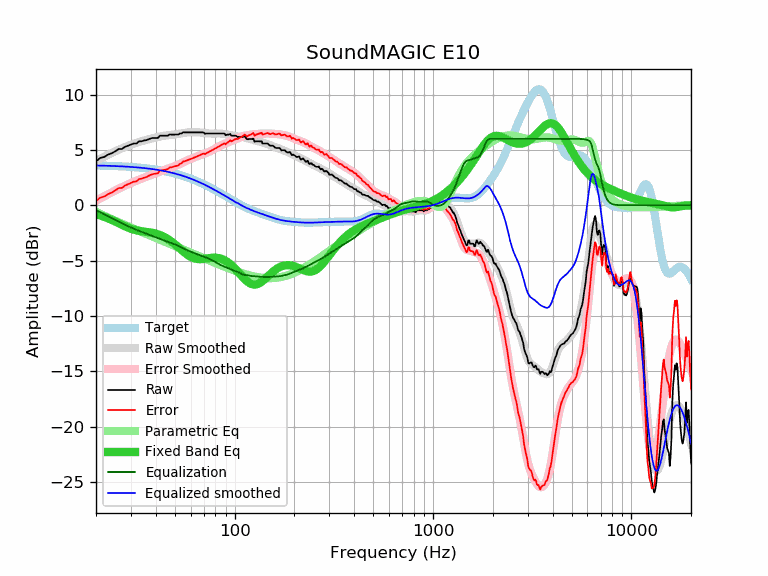

The data file committed next to this chart (first rows):
frequency, raw, error, smoothed, error_smoothed, equalization, parametric_eq, equalized_raw, equalized_smoothed, target
20, 3.97, 0.38, 4.01, 0.41, -0.41, -0.81, 3.55, 3.59, 3.59
21, 4.27, 0.69, 4.20, 0.62, -0.62, -0.92, 3.65, 3.58, 3.58
22, 4.36, 0.79, 4.39, 0.81, -0.81, -1.05, 3.55, 3.57, 3.57
23, 4.57, 1.01, 4.56, 1.00, -1.00, -1.18, 3.58, 3.56, 3.56
24, 4.70, 1.15, 4.72, 1.17, -1.17, -1.32, 3.53, 3.55, 3.55
25, 4.87, 1.33, 4.87, 1.33, -1.33, -1.47, 3.54, 3.54, 3.54
26, 5.07, 1.55, 5.01, 1.49, -1.49, -1.62, 3.59, 3.53, 3.53
27, 5.08, 1.57, 5.14, 1.63, -1.63, -1.76, 3.45, 3.51, 3.51
28, 5.28, 1.78, 5.26, 1.76, -1.76, -1.90, 3.51, 3.50, 3.50
29, 5.38, 1.90, 5.37, 1.89, -1.89, -2.02, 3.49, 3.48, 3.48
30, 5.48, 2.01, 5.47, 2.01, -2.01, -2.12, 3.47, 3.46, 3.46
31, 5.58, 2.13, 5.56, 2.12, -2.12, -2.20, 3.46, 3.44, 3.44
32, 5.58, 2.15, 5.64, 2.22, -2.22, -2.27, 3.36, 3.42, 3.42
33, 5.78, 2.38, 5.72, 2.32, -2.32, -2.31, 3.46, 3.40, 3.40
34, 5.78, 2.40, 5.79, 2.41, -2.41, -2.35, 3.37, 3.38, 3.38
35, 5.85, 2.49, 5.85, 2.50, -2.50, -2.38, 3.36, 3.36, 3.36
36, 5.88, 2.55, 5.91, 2.58, -2.58, -2.41, 3.30, 3.33, 3.33
37, 5.98, 2.67, 5.97, 2.66, -2.66, -2.44, 3.32, 3.31, 3.31
38, 6.05, 2.77, 6.02, 2.74, -2.74, -2.47, 3.31, 3.28, 3.28
39, 6.08, 2.83, 6.07, 2.82, -2.82, -2.51, 3.26, 3.25, 3.25
40, 6.08, 2.86, 6.12, 2.90, -2.90, -2.56, 3.18, 3.22, 3.22
41, 6.08, 2.89, 6.16, 2.97, -2.97, -2.62, 3.11, 3.19, 3.19
42, 6.28, 3.12, 6.21, 3.04, -3.04, -2.68, 3.24, 3.16, 3.16
43, 6.28, 3.15, 6.24, 3.11, -3.11, -2.76, 3.17, 3.13, 3.13
44, 6.28, 3.19, 6.28, 3.18, -3.18, -2.85, 3.10, 3.09, 3.09
45, 6.28, 3.22, 6.30, 3.24, -3.24, -2.94, 3.04, 3.06, 3.06
46, 6.28, 3.26, 6.33, 3.30, -3.30, -3.05, 2.98, 3.02, 3.02
47, 6.40, 3.42, 6.34, 3.36, -3.36, -3.16, 3.04, 2.99, 2.99
48, 6.38, 3.44, 6.36, 3.41, -3.41, -3.27, 2.97, 2.95, 2.95
49, 6.38, 3.47, 6.38, 3.47, -3.47, -3.40, 2.91, 2.91, 2.91
50, 6.38, 3.52, 6.40, 3.53, -3.53, -3.53, 2.85, 2.87, 2.87
51, 6.38, 3.56, 6.42, 3.60, -3.60, -3.66, 2.79, 2.82, 2.82
52, 6.39, 3.61, 6.45, 3.67, -3.67, -3.79, 2.72, 2.78, 2.78
53, 6.48, 3.74, 6.48, 3.74, -3.74, -3.92, 2.75, 2.74, 2.74
54, 6.48, 3.79, 6.50, 3.81, -3.81, -4.04, 2.67, 2.69, 2.69
55, 6.60, 3.95, 6.53, 3.88, -3.88, -4.17, 2.72, 2.65, 2.65
56, 6.58, 3.98, 6.56, 3.95, -3.95, -4.28, 2.63, 2.60, 2.60
57, 6.58, 4.03, 6.57, 4.02, -4.02, -4.39, 2.57, 2.55, 2.55
58, 6.58, 4.08, 6.58, 4.08, -4.08, -4.49, 2.51, 2.51, 2.51
59, 6.58, 4.12, 6.59, 4.13, -4.13, -4.58, 2.45, 2.46, 2.46
60, 6.58, 4.17, 6.59, 4.18, -4.18, -4.65, 2.40, 2.41, 2.41
61, 6.58, 4.22, 6.59, 4.23, -4.23, -4.72, 2.35, 2.36, 2.36
62, 6.58, 4.27, 6.59, 4.28, -4.28, -4.77, 2.30, 2.31, 2.31
63, 6.58, 4.33, 6.59, 4.33, -4.33, -4.81, 2.25, 2.26, 2.26
64, 6.58, 4.38, 6.59, 4.38, -4.38, -4.84, 2.20, 2.21, 2.21
65, 6.58, 4.43, 6.59, 4.43, -4.43, -4.86, 2.15, 2.15, 2.15
66, 6.58, 4.48, 6.58, 4.48, -4.48, -4.87, 2.10, 2.10, 2.10
67, 6.58, 4.54, 6.57, 4.53, -4.53, -4.87, 2.06, 2.05, 2.05
68, 6.58, 4.59, 6.56, 4.57, -4.57, -4.87, 2.02, 1.99, 1.99
69, 6.58, 4.64, 6.55, 4.61, -4.61, -4.86, 1.98, 1.94, 1.94
70, 6.56, 4.67, 6.53, 4.64, -4.64, -4.84, 1.91, 1.89, 1.89
71, 6.44, 4.61, 6.51, 4.68, -4.68, -4.83, 1.76, 1.83, 1.83
72, 6.48, 4.70, 6.50, 4.72, -4.72, -4.81, 1.76, 1.78, 1.78
73, 6.48, 4.76, 6.49, 4.76, -4.76, -4.79, 1.72, 1.73, 1.73
74, 6.48, 4.81, 6.48, 4.81, -4.81, -4.78, 1.67, 1.67, 1.67
75, 6.48, 4.87, 6.48, 4.86, -4.86, -4.76, 1.62, 1.62, 1.62
76, 6.48, 4.92, 6.48, 4.91, -4.91, -4.75, 1.57, 1.56, 1.56
77, 6.48, 4.97, 6.48, 4.97, -4.97, -4.74, 1.51, 1.51, 1.51
78, 6.48, 5.03, 6.48, 5.03, -5.03, -4.74, 1.46, 1.45, 1.45
79, 6.48, 5.08, 6.48, 5.08, -5.08, -4.73, 1.40, 1.40, 1.40
... 553 more rows
